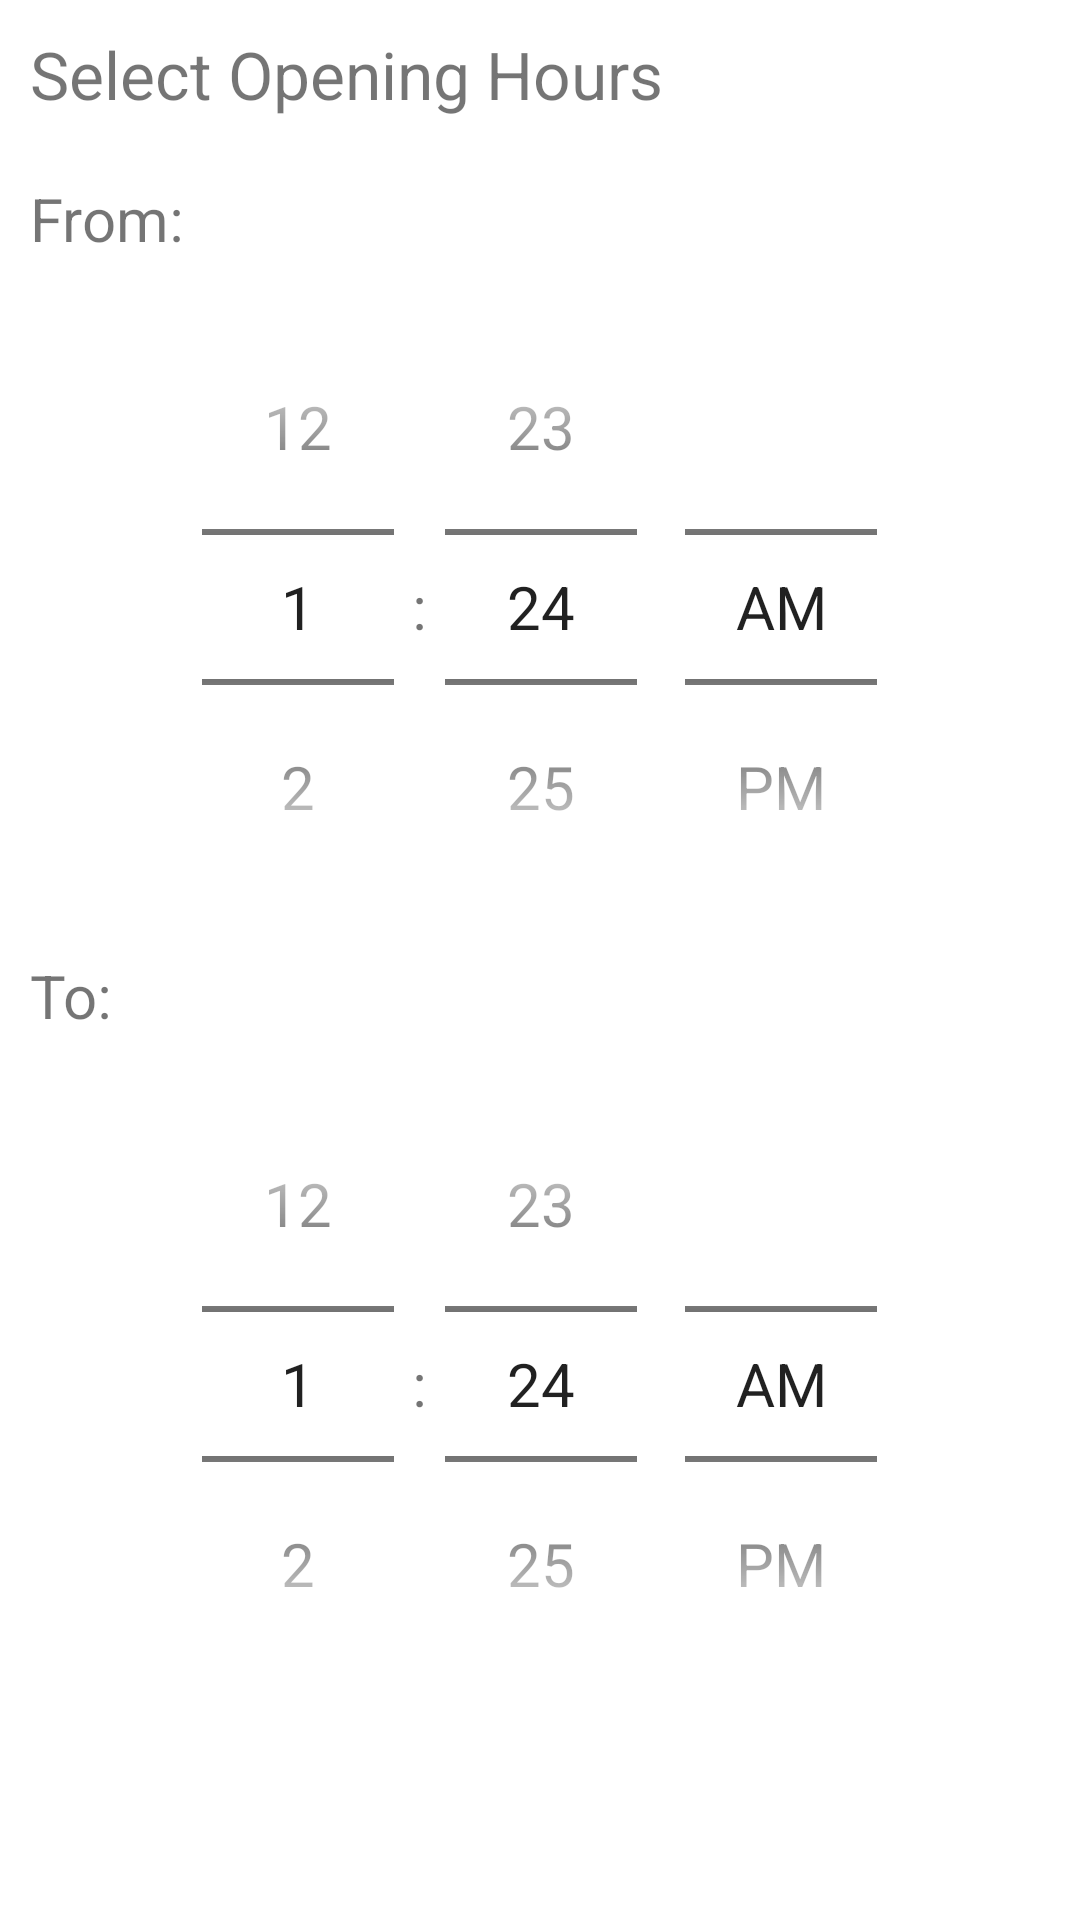

Write the Android layout XML for this screen, with the resource values it uses.
<!-- AndroidManifest.xml: application theme Theme.WePAWS -->
<!-- res/layout/search_dialog_1.xml -->
<?xml version="1.0" encoding="utf-8"?>
<LinearLayout
    xmlns:android="http://schemas.android.com/apk/res/android"
    android:layout_width="fill_parent"
    android:layout_height="fill_parent"
    android:orientation="vertical">

    <TextView
        android:id="@+id/search_dialog_1_title"
        android:layout_width="wrap_content"
        android:layout_height="wrap_content"
        android:padding="10dp"
        android:theme="@style/FontSize_Medium"
        android:text="@string/search_dialog_select_opening_hours"
        />

    <TextView
        android:id="@+id/search_dialog_1_title_open"
        android:layout_width="wrap_content"
        android:layout_height="wrap_content"
        android:padding="10dp"
        android:theme="@style/FontSize_Small"
        android:text="@string/search_dialog_select_from"
        />

    <TimePicker
        android:id="@+id/search_dialog_1_timepicker_open"
        android:layout_width="wrap_content"
        android:layout_height="wrap_content"
        android:layout_gravity="center"
        android:timePickerMode="spinner"
        android:theme="@style/FontSize_Small"
        />

    <TextView
        android:id="@+id/search_dialog_1_title_close"
        android:layout_width="wrap_content"
        android:layout_height="wrap_content"
        android:padding="10dp"
        android:theme="@style/FontSize_Small"
        android:text="@string/search_dialog_select_to"
        />

    <TimePicker
        android:id="@+id/search_dialog_1_timepicker_close"
        android:layout_width="wrap_content"
        android:layout_height="wrap_content"
        android:layout_gravity="center"
        android:timePickerMode="spinner"
        android:theme="@style/FontSize_Small"
        />

</LinearLayout>
<!-- resources referenced by this layout -->
<resources>
  <string name="search_dialog_select_from">From:</string>
  <string name="search_dialog_select_opening_hours">Select Opening Hours</string>
  <string name="search_dialog_select_to">To:</string>
  <style name="FontSize_Medium" parent="Widget.AppCompat.TextView">
          <item name="android:textSize">22sp</item>
      </style>
  <style name="FontSize_Small" parent="Widget.AppCompat.TextView">
          <item name="android:textSize">20sp</item>
      </style>
  <style name="Theme.WePAWS" parent="Theme.MaterialComponents.DayNight.NoActionBar">
          
          <item name="colorPrimary">@color/orange</item>
          <item name="colorPrimaryVariant">@color/orange_dark</item>
          <item name="colorOnPrimary">@color/white</item>
          
          <item name="colorSecondary">@color/teal_200</item>
          <item name="colorSecondaryVariant">@color/teal_700</item>
          <item name="colorOnSecondary">@color/black</item>
          
          <item name="android:statusBarColor" tools:targetApi="l">?attr/colorPrimaryVariant</item>
          <item name="fontFamily">@font/maian</item>
          
      </style>
  <color name="orange">#FF9800</color>
  <color name="orange_dark">#FF5722</color>
  <color name="white">#FFFFFFFF</color>
  <color name="teal_200">#FF03DAC5</color>
  <color name="teal_700">#FF018786</color>
  <color name="black">#FF000000</color>
</resources>
